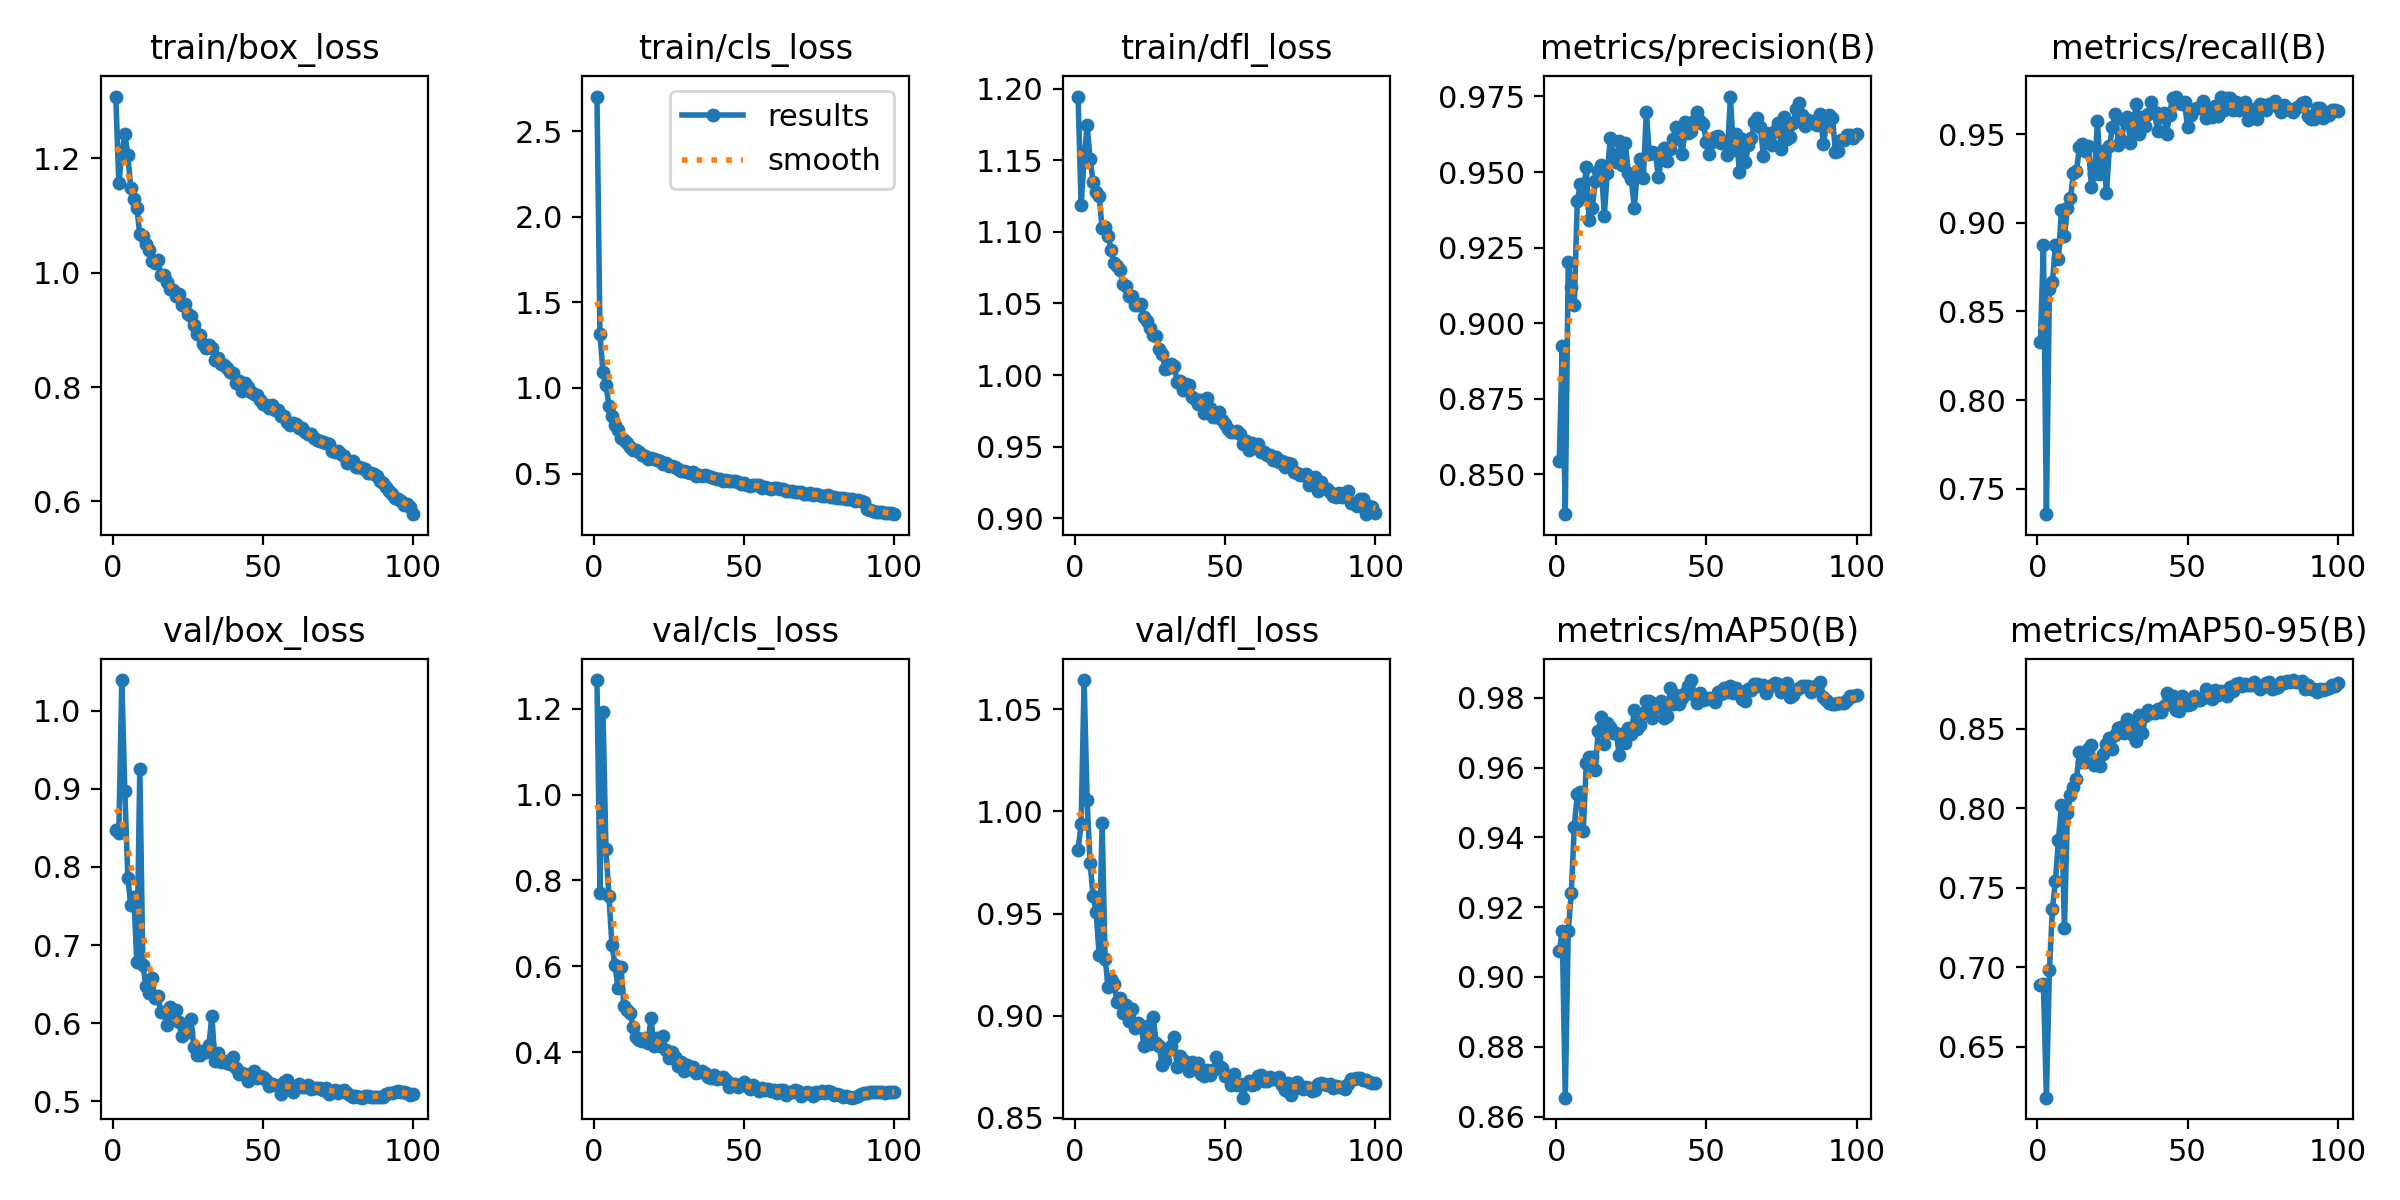

Data behind this chart, as committed beside it:
epoch, train/box_loss, train/cls_loss, train/dfl_loss, metrics/precision(B), metrics/recall(B), metrics/mAP50(B), metrics/mAP50-95(B), val/box_loss, val/cls_loss, val/dfl_loss, lr/pg0, lr/pg1, lr/pg2
1, 1.308, 2.701, 1.194, 0.8543, 0.8325, 0.9074, 0.6888, 0.847, 1.266, 0.9813, 0.003319, 0.003319, 0.003319
2, 1.156, 1.314, 1.118, 0.8926, 0.8874, 0.9131, 0.6898, 0.8435, 0.7719, 0.9938, 0.006586, 0.006586, 0.006586
3, 1.206, 1.092, 1.151, 0.8367, 0.7356, 0.8654, 0.618, 1.039, 1.192, 1.064, 0.009788, 0.009788, 0.009788
4, 1.243, 1.019, 1.174, 0.9202, 0.8628, 0.9133, 0.6985, 0.8973, 0.8727, 1.005, 0.009703, 0.009703, 0.009703
5, 1.206, 0.8961, 1.151, 0.9119, 0.8668, 0.924, 0.7369, 0.7863, 0.7629, 0.9747, 0.009604, 0.009604, 0.009604
6, 1.148, 0.8337, 1.135, 0.9058, 0.8873, 0.9431, 0.754, 0.7508, 0.6491, 0.9585, 0.009505, 0.009505, 0.009505
7, 1.128, 0.7819, 1.128, 0.9403, 0.8793, 0.9523, 0.7802, 0.7619, 0.6037, 0.9508, 0.009406, 0.009406, 0.009406
8, 1.113, 0.7531, 1.125, 0.946, 0.9072, 0.9529, 0.8022, 0.678, 0.5487, 0.9299, 0.009307, 0.009307, 0.009307
9, 1.067, 0.7081, 1.103, 0.9425, 0.8923, 0.9419, 0.7247, 0.9257, 0.5987, 0.9942, 0.009208, 0.009208, 0.009208
10, 1.064, 0.6986, 1.103, 0.9517, 0.9083, 0.9612, 0.7973, 0.6747, 0.5069, 0.9277, 0.009109, 0.009109, 0.009109
11, 1.05, 0.6807, 1.097, 0.934, 0.9137, 0.9629, 0.8083, 0.648, 0.4995, 0.9143, 0.00901, 0.00901, 0.00901
12, 1.04, 0.6572, 1.087, 0.9381, 0.9282, 0.9631, 0.8133, 0.6384, 0.4914, 0.9178, 0.008911, 0.008911, 0.008911
13, 1.02, 0.6399, 1.078, 0.9469, 0.9292, 0.9594, 0.8183, 0.6582, 0.4595, 0.9155, 0.008812, 0.008812, 0.008812
14, 1.017, 0.6364, 1.076, 0.9505, 0.9427, 0.9706, 0.8353, 0.6321, 0.4355, 0.9066, 0.008713, 0.008713, 0.008713
15, 1.022, 0.6267, 1.073, 0.9522, 0.9446, 0.9745, 0.8293, 0.6352, 0.4298, 0.9086, 0.008614, 0.008614, 0.008614
16, 0.9962, 0.6081, 1.064, 0.9355, 0.9403, 0.9667, 0.8291, 0.6146, 0.4256, 0.9014, 0.008515, 0.008515, 0.008515
17, 0.9963, 0.6021, 1.062, 0.9498, 0.9432, 0.9729, 0.8375, 0.6139, 0.4323, 0.9051, 0.008416, 0.008416, 0.008416
18, 0.9836, 0.5827, 1.055, 0.9612, 0.9203, 0.9717, 0.8397, 0.5971, 0.4225, 0.8974, 0.008317, 0.008317, 0.008317
19, 0.9711, 0.5886, 1.055, 0.9555, 0.9275, 0.9698, 0.8273, 0.6202, 0.4796, 0.9035, 0.008218, 0.008218, 0.008218
20, 0.97, 0.5833, 1.049, 0.9533, 0.9577, 0.9698, 0.8287, 0.6125, 0.4136, 0.8939, 0.008119, 0.008119, 0.008119
21, 0.9596, 0.5775, 1.049, 0.9604, 0.9273, 0.9635, 0.8268, 0.6173, 0.4328, 0.8966, 0.00802, 0.00802, 0.00802
22, 0.9624, 0.5712, 1.049, 0.9522, 0.9403, 0.9698, 0.8343, 0.6012, 0.4137, 0.8947, 0.007921, 0.007921, 0.007921
23, 0.9433, 0.553, 1.041, 0.9596, 0.9167, 0.9672, 0.8407, 0.584, 0.438, 0.8853, 0.007822, 0.007822, 0.007822
24, 0.9454, 0.5621, 1.038, 0.9496, 0.9434, 0.9713, 0.8444, 0.5932, 0.4048, 0.8949, 0.007723, 0.007723, 0.007723
25, 0.9273, 0.5426, 1.033, 0.9477, 0.954, 0.9695, 0.8373, 0.5888, 0.3866, 0.886, 0.007624, 0.007624, 0.007624
26, 0.9243, 0.5428, 1.028, 0.9382, 0.9615, 0.9765, 0.8465, 0.6049, 0.3999, 0.8993, 0.007525, 0.007525, 0.007525
27, 0.9084, 0.5358, 1.027, 0.9504, 0.9442, 0.9712, 0.8504, 0.569, 0.3883, 0.8868, 0.007426, 0.007426, 0.007426
28, 0.8936, 0.5278, 1.018, 0.9544, 0.9466, 0.9722, 0.851, 0.5599, 0.369, 0.8853, 0.007327, 0.007327, 0.007327
29, 0.891, 0.5163, 1.015, 0.9479, 0.9583, 0.9758, 0.8477, 0.5592, 0.3783, 0.876, 0.007228, 0.007228, 0.007228
30, 0.8757, 0.5132, 1.004, 0.9698, 0.9598, 0.9792, 0.8565, 0.5641, 0.3565, 0.8783, 0.007129, 0.007129, 0.007129
31, 0.8685, 0.5078, 1.005, 0.956, 0.945, 0.9791, 0.8522, 0.5635, 0.371, 0.883, 0.00703, 0.00703, 0.00703
32, 0.8729, 0.5042, 1.008, 0.9565, 0.957, 0.9741, 0.8462, 0.5722, 0.3609, 0.885, 0.006931, 0.006931, 0.006931
33, 0.869, 0.51, 1.006, 0.9564, 0.9672, 0.9782, 0.8421, 0.6091, 0.3664, 0.8894, 0.006832, 0.006832, 0.006832
34, 0.8481, 0.4875, 0.9955, 0.9484, 0.95, 0.9773, 0.859, 0.5517, 0.3529, 0.8749, 0.006733, 0.006733, 0.006733
35, 0.8507, 0.4932, 0.9962, 0.9542, 0.9595, 0.979, 0.8472, 0.5615, 0.3535, 0.8803, 0.006634, 0.006634, 0.006634
36, 0.8402, 0.4875, 0.9895, 0.958, 0.9544, 0.9742, 0.8583, 0.5508, 0.3554, 0.8784, 0.006535, 0.006535, 0.006535
37, 0.8381, 0.4935, 0.9937, 0.9536, 0.9615, 0.9748, 0.8616, 0.552, 0.3527, 0.876, 0.006436, 0.006436, 0.006436
38, 0.8328, 0.4853, 0.9928, 0.9575, 0.968, 0.9828, 0.8603, 0.5488, 0.3435, 0.8729, 0.006337, 0.006337, 0.006337
39, 0.8262, 0.4773, 0.985, 0.9611, 0.9627, 0.9782, 0.86, 0.5482, 0.3413, 0.8773, 0.006238, 0.006238, 0.006238
40, 0.8244, 0.4765, 0.9835, 0.965, 0.9517, 0.9807, 0.8626, 0.5572, 0.3481, 0.8744, 0.006139, 0.006139, 0.006139
41, 0.8066, 0.4656, 0.9796, 0.9609, 0.9604, 0.9782, 0.861, 0.5421, 0.339, 0.877, 0.00604, 0.00604, 0.00604
42, 0.8111, 0.4675, 0.9824, 0.956, 0.9619, 0.9801, 0.8642, 0.5353, 0.3391, 0.8715, 0.005941, 0.005941, 0.005941
43, 0.7938, 0.4577, 0.9738, 0.9665, 0.9503, 0.9815, 0.8724, 0.5357, 0.343, 0.8706, 0.005842, 0.005842, 0.005842
44, 0.8076, 0.4625, 0.9842, 0.963, 0.961, 0.9835, 0.8664, 0.5353, 0.335, 0.8732, 0.005743, 0.005743, 0.005743
45, 0.7996, 0.4563, 0.9767, 0.9636, 0.9706, 0.9851, 0.8704, 0.526, 0.3182, 0.8712, 0.005644, 0.005644, 0.005644
46, 0.7907, 0.4566, 0.9706, 0.967, 0.9713, 0.9808, 0.862, 0.5341, 0.3273, 0.8733, 0.005545, 0.005545, 0.005545
47, 0.7885, 0.4542, 0.9709, 0.9698, 0.9676, 0.9784, 0.861, 0.5383, 0.326, 0.8799, 0.005446, 0.005446, 0.005446
48, 0.7868, 0.4507, 0.9741, 0.9669, 0.967, 0.9814, 0.8708, 0.5304, 0.3199, 0.8753, 0.005347, 0.005347, 0.005347
49, 0.7767, 0.4394, 0.9686, 0.9658, 0.9682, 0.9794, 0.8667, 0.5321, 0.3247, 0.8746, 0.005248, 0.005248, 0.005248
50, 0.7705, 0.4423, 0.9657, 0.9599, 0.9541, 0.9797, 0.8648, 0.5307, 0.3299, 0.8703, 0.005149, 0.005149, 0.005149
51, 0.7688, 0.4333, 0.9621, 0.9561, 0.9608, 0.98, 0.866, 0.5268, 0.3225, 0.8698, 0.00505, 0.00505, 0.00505
52, 0.7634, 0.4295, 0.9604, 0.9601, 0.964, 0.9797, 0.8705, 0.5199, 0.3153, 0.8662, 0.004951, 0.004951, 0.004951
53, 0.7689, 0.4316, 0.9604, 0.9617, 0.9649, 0.9788, 0.868, 0.5227, 0.3243, 0.8713, 0.004852, 0.004852, 0.004852
54, 0.7599, 0.4317, 0.9609, 0.9619, 0.9648, 0.9816, 0.8685, 0.5215, 0.3158, 0.866, 0.004753, 0.004753, 0.004753
55, 0.7605, 0.4302, 0.959, 0.9598, 0.9689, 0.9811, 0.8692, 0.5193, 0.31, 0.8667, 0.004654, 0.004654, 0.004654
56, 0.7488, 0.4171, 0.9522, 0.9603, 0.9591, 0.9827, 0.875, 0.5093, 0.3176, 0.8599, 0.004555, 0.004555, 0.004555
57, 0.7498, 0.4211, 0.9542, 0.9556, 0.963, 0.9816, 0.8725, 0.5243, 0.3129, 0.8667, 0.004456, 0.004456, 0.004456
58, 0.7394, 0.4143, 0.9476, 0.975, 0.96, 0.9835, 0.8692, 0.5276, 0.3158, 0.868, 0.004357, 0.004357, 0.004357
59, 0.7329, 0.4107, 0.9525, 0.9571, 0.9657, 0.9815, 0.8744, 0.5159, 0.3111, 0.8663, 0.004258, 0.004258, 0.004258
60, 0.7362, 0.4151, 0.9498, 0.9627, 0.9604, 0.9827, 0.8716, 0.5115, 0.3123, 0.8666, 0.004159, 0.004159, 0.004159
... 40 more rows
